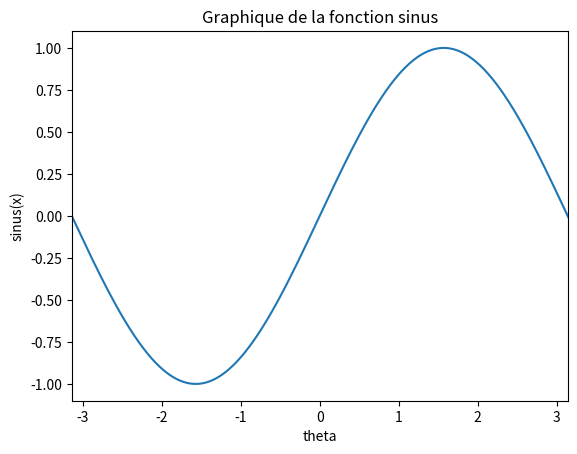

Source code (Python): (Note: this script raises an exception after producing the figure.)
import numpy as np
import matplotlib.pyplot as plt

# Définir l'intervalle de x
x = np.linspace(-2*np.pi, 2*np.pi, 1000)

# Liste des fonctions à tracer
fonctions = [np.sin, np.cos, np.tan, np.arcsin, np.arccos, np.arctan]
noms = ['sinus', 'cosinus', 'tangente', 'arcsinus', 'arccosinus', 'arctangente']

for fonction, nom in zip(fonctions, noms):
    plt.figure()
    # Tracer la fonction
    plt.plot(x, fonction(x))
    # Définir les limites de l'axe des y pour la tangente
    if fonction == np.tan:
        plt.ylim(-10,10)
    if fonction in [np.sin, np.cos]:
        plt.ylim(-1.1,1.1)
        plt.xlim(-np.pi, np.pi)
        
    # Ajouter des titres et des labels
    plt.title(f'Graphique de la fonction {nom}')
    plt.xlabel('theta')
    plt.ylabel(f'{nom}(x)')
    # Enregistrer le graphique
    plt.savefig(f'Section 3 - Trigonometrie/v1 - Trigonometrie/Graphs fonctions/{nom}.png')